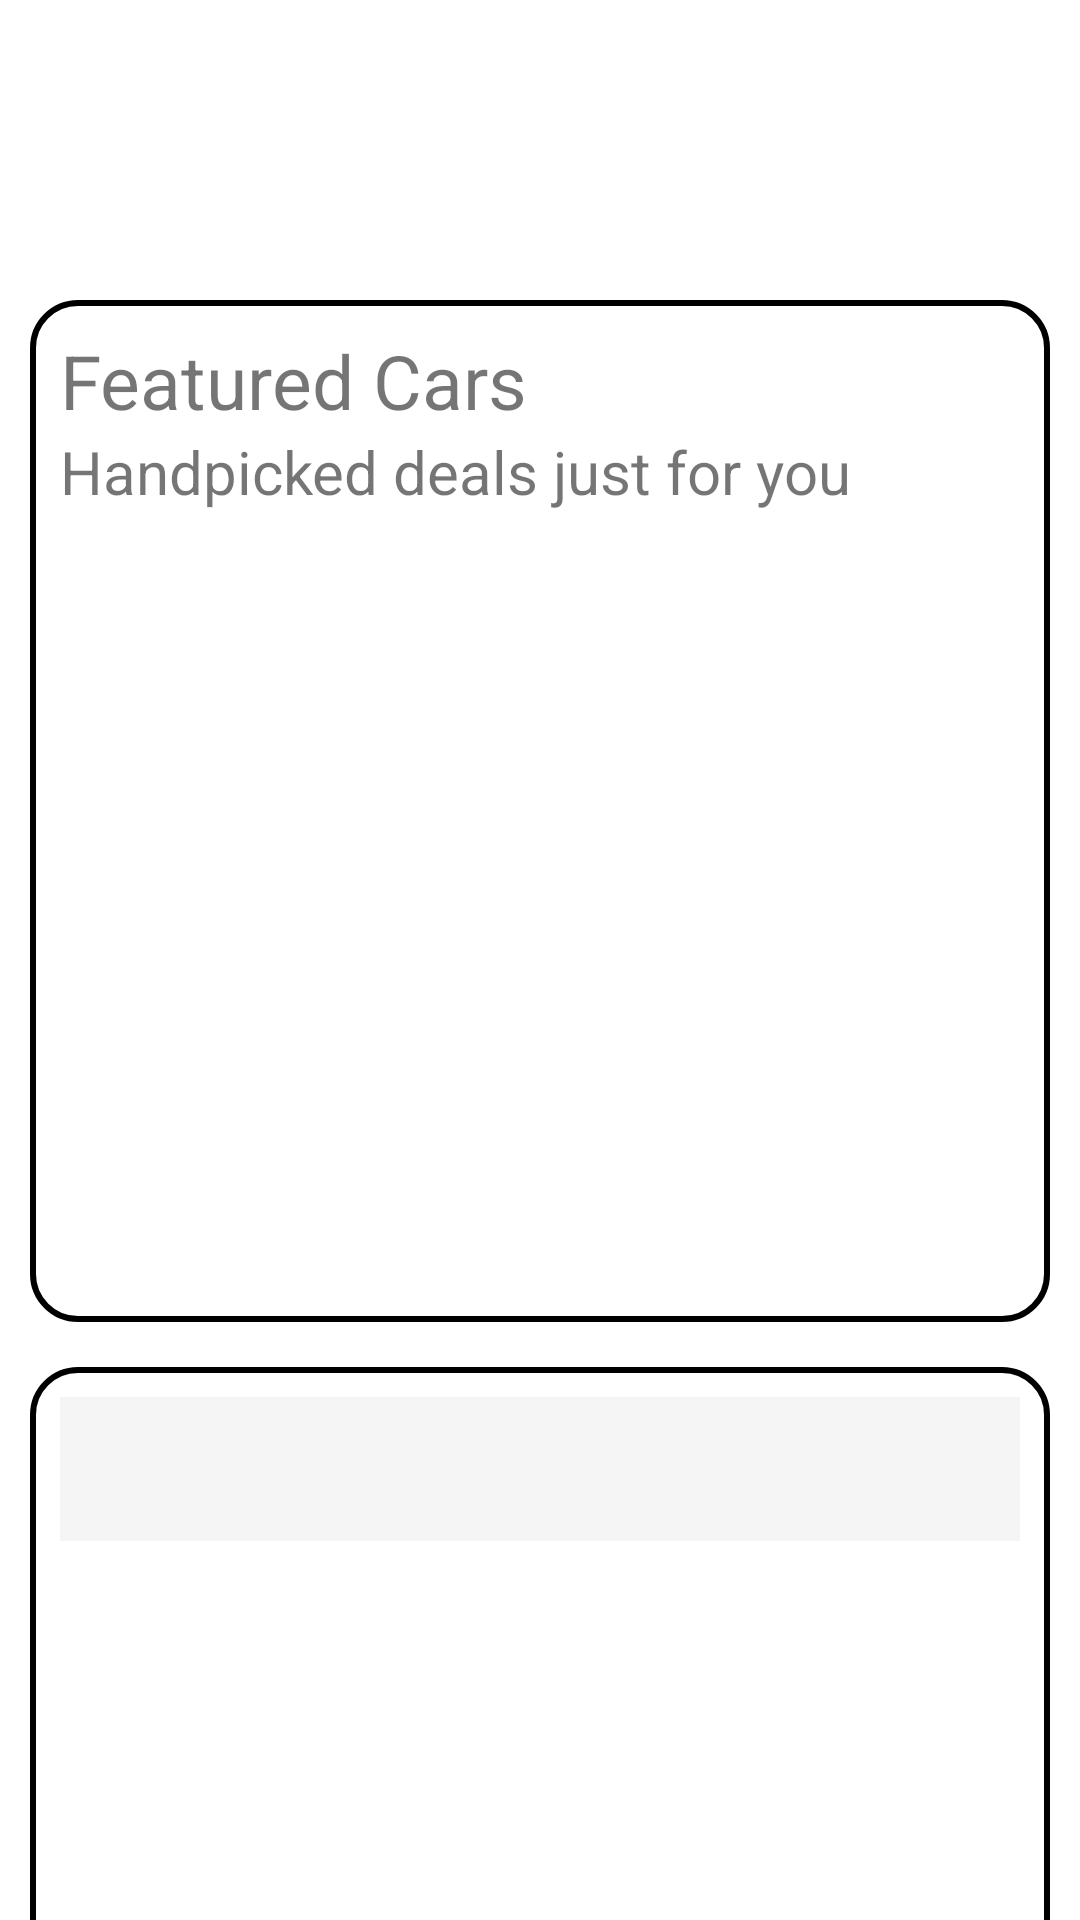

Android layout source for this screen:
<!-- AndroidManifest.xml: application theme Theme.Carveal -->
<!-- res/layout/fragment_home.xml -->
<?xml version="1.0" encoding="utf-8"?>
<LinearLayout xmlns:android="http://schemas.android.com/apk/res/android"
    xmlns:app="http://schemas.android.com/apk/res-auto"
    xmlns:tools="http://schemas.android.com/tools"
    android:id="@+id/constraint"
    android:layout_width="match_parent"
    android:layout_height="match_parent"
    android:paddingTop="100dp"
    tools:context=".HomeFragment"
    android:orientation="vertical"
    android:gravity="center_horizontal"
    android:paddingHorizontal="10dp">

    <LinearLayout
        android:id="@+id/feaContainer"
        android:layout_width="match_parent"
        android:layout_height="wrap_content"
        android:background="@drawable/border"
        android:orientation="vertical"
        android:padding="10dp">

        <TextView
            android:id="@+id/feaTitle"
            android:layout_width="wrap_content"
            android:layout_height="wrap_content"
            android:text="@string/feature"
            android:textSize="25dp" />

        <TextView
            android:id="@+id/feaSubTitle"
            android:layout_width="wrap_content"
            android:layout_height="wrap_content"
            android:layout_marginBottom="10dp"
            android:text="@string/fea_sub"
            android:textSize="20dp" />

        <androidx.recyclerview.widget.RecyclerView
            android:id="@+id/feaRecyView"
            android:layout_width="match_parent"
            android:layout_height="250dp"/>
    </LinearLayout>

    <LinearLayout
        android:id="@+id/listContainer"
        android:layout_width="match_parent"
        android:layout_height="300dp"
        android:background="@drawable/border"
        android:orientation="vertical"
        android:padding="10dp"
        android:layout_marginTop="15dp">

        <com.google.android.material.tabs.TabLayout
            android:id="@+id/listTab"
            android:layout_width="match_parent"
            android:layout_height="wrap_content"

            >

        </com.google.android.material.tabs.TabLayout>


        <androidx.viewpager2.widget.ViewPager2
            android:id="@+id/listPager"
            android:layout_width="match_parent"
            android:layout_height="match_parent" />

    </LinearLayout>

</LinearLayout>
<!-- resources referenced by this layout -->
<resources>
  <!-- drawable border (drawable) -->
  <?xml version="1.0" encoding="utf-8"?>
  <shape xmlns:android="http://schemas.android.com/apk/res/android"
      android:shape="rectangle">
  
      <stroke
          android:width="2dp"
          android:color="@color/black"/>
  
      <corners android:radius="15dp"/>
  
      <padding
          android:top="10dp"
          android:bottom="10dp"
          android:right="10dp"
          android:left="10dp"/>
  </shape>
  <string name="fea_sub">Handpicked deals just for you</string>
  <string name="feature">Featured Cars</string>
  <style name="Theme.Carveal" parent="Theme.MaterialComponents.DayNight.NoActionBar">
          <item name="colorPrimary">@color/primary</item>
          <item name="colorOnPrimary">@color/white</item>
  
          <item name="colorSecondary">@color/secondary</item>
          <item name="colorOnSecondary">@color/black</item>
  
          <item name="android:windowBackground">@color/background</item>
          <item name="colorSurface">@color/surface</item>
  
          <item name="android:textColorPrimary">@color/text_primary</item>
          <item name="android:textColorSecondary">@color/text_secondary</item>
  
          <item name="materialButtonStyle">@style/Widget.Carveal.Button</item>
          <item name="android:statusBarColor">@color/primary</item>
      </style>
  <color name="black">#FF000000</color>
  <color name="primary">#2196F3</color>
  <color name="white">#FFFFFFFF</color>
  <color name="secondary">#FF9800</color>
  <color name="background">#FFFFFF</color>
  <color name="surface">#F5F5F5</color>
  <color name="text_primary">#212121</color>
  <color name="text_secondary">#757575</color>
  <style name="Widget.Carveal.Button" parent="Widget.MaterialComponents.Button.OutlinedButton">
          <item name="strokeColor">@color/border</item>
          <item name="cornerRadius">4dp</item>
          <item name="android:textColor">@color/text_primary</item>
      </style>
  <color name="border">#BDBDBD</color>
</resources>
